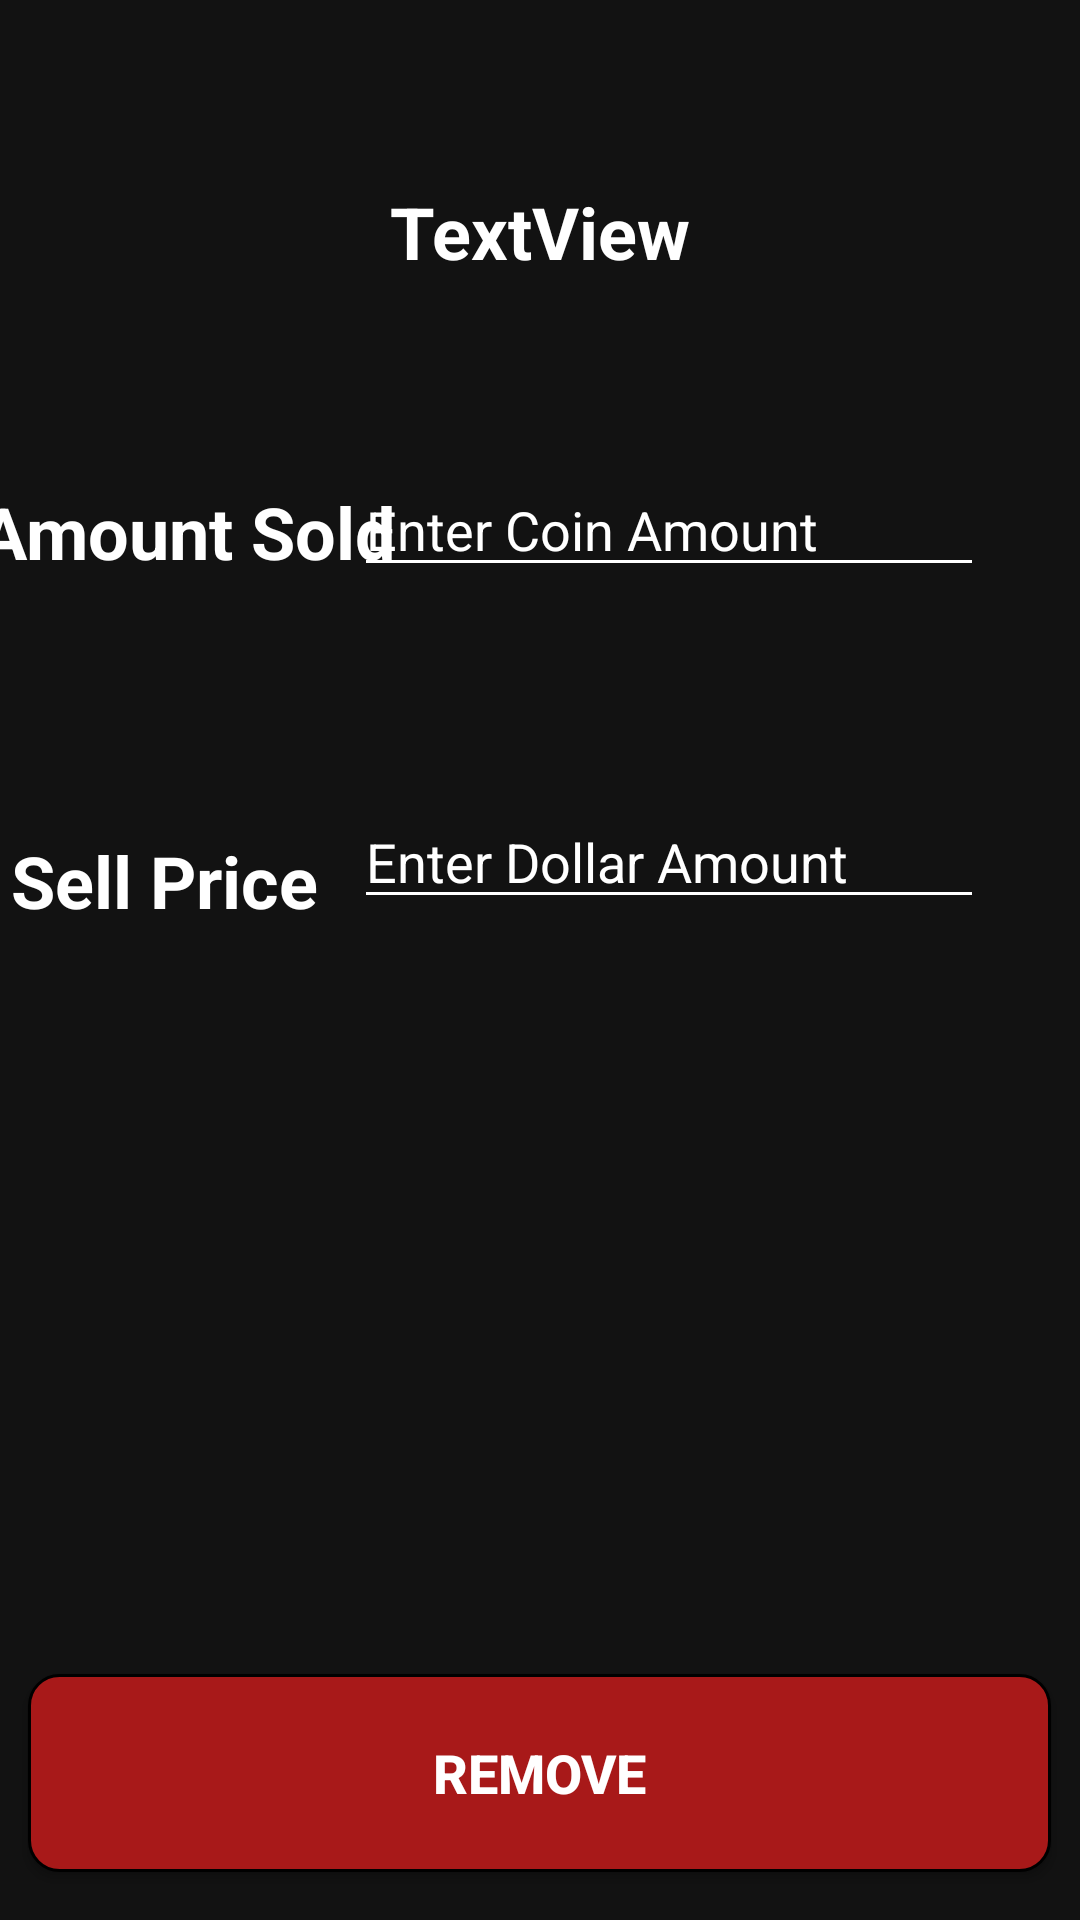

Android layout source for this screen:
<!-- AndroidManifest.xml: application theme Theme.AppCompat.Light.NoActionBar -->
<!-- res/layout/activity_remove_coin_asset_info.xml -->
<?xml version="1.0" encoding="utf-8"?>
<androidx.constraintlayout.widget.ConstraintLayout xmlns:android="http://schemas.android.com/apk/res/android"
    xmlns:app="http://schemas.android.com/apk/res-auto"
    xmlns:tools="http://schemas.android.com/tools"
    android:layout_width="match_parent"
    android:layout_height="match_parent"
    tools:context=".ui.RemoveCoin.RemoveCoinAssetInfo"
    android:background="#121212">

    <EditText
        android:id="@+id/amount_remove_input"
        android:layout_width="wrap_content"
        android:layout_height="wrap_content"
        android:layout_marginEnd="32dp"
        android:layout_marginRight="32dp"
        android:textColor="#FFFFFF"
        android:ems="10"
        android:hint="@string/EnterCoinAmount"
        android:textColorHint="#FFFFFF"
        android:inputType="numberDecimal"
        android:backgroundTint="#FFFFFF"
        app:layout_constraintBottom_toBottomOf="parent"
        app:layout_constraintEnd_toEndOf="parent"
        app:layout_constraintTop_toTopOf="parent"
        app:layout_constraintVertical_bias="0.258" />

    <TextView
        android:id="@+id/amount_remove_TV"
        android:layout_width="wrap_content"
        android:layout_height="wrap_content"
        android:text="Amount Sold"
        android:textColor="#FFFFFF"
        android:textSize="24sp"
        android:textStyle="bold"
        app:layout_constraintBottom_toBottomOf="parent"
        app:layout_constraintEnd_toStartOf="@+id/amount_remove_input"
        app:layout_constraintHorizontal_bias="0.355"
        app:layout_constraintStart_toStartOf="parent"
        app:layout_constraintTop_toTopOf="parent"
        app:layout_constraintVertical_bias="0.265" />

    <androidx.constraintlayout.widget.Guideline
        android:id="@+id/guideline4"
        android:layout_width="wrap_content"
        android:layout_height="wrap_content"
        android:orientation="vertical"
        app:layout_constraintGuide_begin="135dp" />

    <TextView
        android:id="@+id/amount_sold_price_TV"
        android:layout_width="wrap_content"
        android:layout_height="wrap_content"
        android:text="Sell Price"
        android:textColor="#FFFFFF"
        android:textSize="24sp"
        android:textStyle="bold"
        app:layout_constraintBottom_toBottomOf="parent"
        app:layout_constraintEnd_toStartOf="@+id/amount_sold_price_input"
        app:layout_constraintHorizontal_bias="0.238"
        app:layout_constraintStart_toStartOf="parent"
        app:layout_constraintTop_toBottomOf="@+id/amount_remove_TV"
        app:layout_constraintVertical_bias="0.203" />

    <EditText
        android:id="@+id/amount_sold_price_input"
        android:textColor="#FFFFFF"
        android:layout_width="wrap_content"
        android:layout_height="wrap_content"
        android:layout_marginEnd="32dp"
        android:layout_marginRight="32dp"
        android:ems="10"
        android:backgroundTint="#FFFFFF"
        android:hint="@string/EnterDollarAmount"
        android:textColorHint="#FFFFFF"
        android:inputType="numberDecimal"
        app:layout_constraintBottom_toBottomOf="parent"
        app:layout_constraintEnd_toEndOf="parent"
        app:layout_constraintTop_toBottomOf="@+id/amount_remove_input"
        app:layout_constraintVertical_bias="0.172" />

    <Button
        android:id="@+id/remove_btn"
        android:layout_width="341dp"
        android:layout_height="66dp"
        android:layout_marginBottom="16dp"
        android:text="Remove"
        android:background="@drawable/remove_btn_shape"
        android:textSize="18sp"
        android:textColor="#FFFFFF"
        android:textStyle="bold"
        app:layout_constraintBottom_toBottomOf="parent"
        app:layout_constraintEnd_toEndOf="parent"
        app:layout_constraintHorizontal_bias="0.498"
        app:layout_constraintStart_toStartOf="parent"
        app:layout_constraintTop_toBottomOf="@+id/amount_sold_price_input"
        app:layout_constraintVertical_bias="1.0" />

    <TextView
        android:id="@+id/remove_asset_details"
        android:layout_width="wrap_content"
        android:layout_height="wrap_content"
        android:text="TextView"
        android:textColor="#FFFFFF"
        android:textSize="24sp"
        android:textStyle="bold"
        app:layout_constraintBottom_toTopOf="@+id/amount_remove_input"
        app:layout_constraintEnd_toEndOf="parent"
        app:layout_constraintStart_toStartOf="parent"
        app:layout_constraintTop_toTopOf="parent" />

</androidx.constraintlayout.widget.ConstraintLayout>
<!-- resources referenced by this layout -->
<resources>
  <!-- drawable remove_btn_shape (drawable) -->
  <?xml version="1.0" encoding="utf-8"?>
  <shape xmlns:android="http://schemas.android.com/apk/res/android">
      <solid android:color="#A81919" />
      <stroke android:width="1dp"
          android:color="#000000"/>
      <corners android:radius="10dp"/>
  </shape>
  <string name="EnterCoinAmount">Enter Coin Amount</string>
  <string name="EnterDollarAmount">Enter Dollar Amount</string>
</resources>
